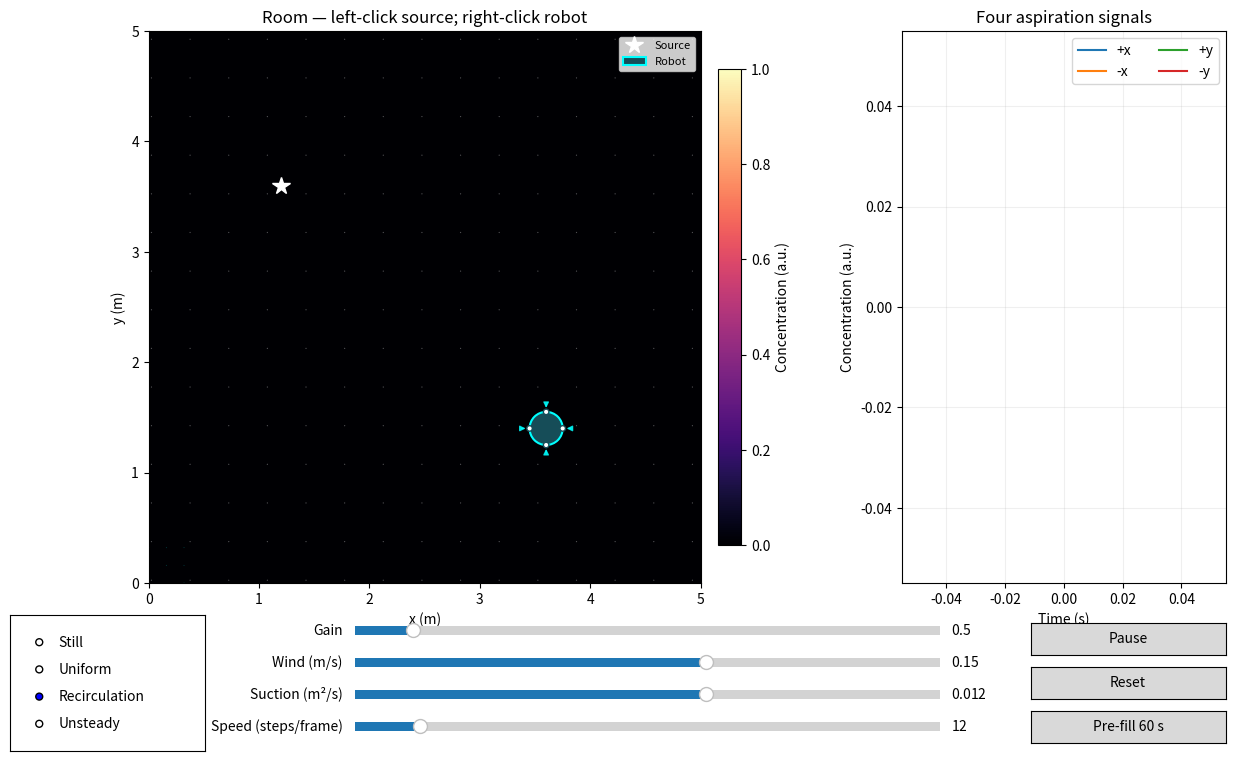

Write Python code to recreate this figure.
"""2-D passive scalar transport and four-inlet robot. Run: python odor_sim.py"""
import argparse
import numpy as np
from scipy.fft import dctn, idctn
import matplotlib.pyplot as plt
from matplotlib.animation import FuncAnimation
from matplotlib.widgets import Button, RadioButtons, Slider
from matplotlib.patches import Circle, FancyArrowPatch

L=5.; N=100; DX=L/N; D=0.005; EMISSION=1.; DECAY=0.002
DT=0.025; MAX_SPEED=0.2; INLET=0.15; REACH=0.25
BODY_RADIUS=0.15; CAPTURE_RADIUS=0.20; SUCTION=0.012; PORT_SIGMA=0.055; EXHAUST_SIGMA=0.12
MODES=['Still','Uniform','Recirculation','Unsteady']
DIR=np.array([[1,0],[-1,0],[0,1],[0,-1]])
class Simulation:
    def __init__(self):
        self.x=(np.arange(N)+.5)*DX
        self.X,self.Y=np.meshgrid(self.x,self.x)
        self.xf,self.yf=np.meshgrid(np.arange(N+1)*DX,np.arange(N+1)*DX)
        self.mode='Recirculation'; self.gain=.5; self.wind=.15
        self.suction=SUCTION
        k=np.arange(N); eig=-4*np.sin(np.pi*k/(2*N))**2/DX**2
        self.eig=eig[:,None]+eig[None,:]; self.eig[0,0]=1
        self._flow_key=None
        self.reset()
    def reset(self):
        self.C=np.zeros((N,N)); self.t=0.; self.source=np.array([1.2,3.6]); self.robot=np.array([3.6,1.4]); self.path=[self.robot.copy()]; self.history=[]
        self.velocity=np.zeros(2); self.readings=np.zeros(4); self.reached=False
    def ambient_flow(self):
        if self.mode=='Still': return np.zeros((N,N+1)),np.zeros((N+1,N))
        if self.mode=='Uniform': return np.full((N,N+1),self.wind),np.zeros((N+1,N))
        # Discrete curl of streamfunction: exactly divergence-free on cell faces.
        p=self.wind*L/np.pi*np.sin(np.pi*self.xf/L)*np.sin(np.pi*self.yf/L)
        if self.mode=='Unsteady':
            for m,n,a,w in [(2,1,.22,.13),(1,2,.19,.19),(3,2,.10,.31)]:
                p+=self.wind*L/np.pi*a*np.sin(w*self.t+m)*np.sin(m*np.pi*self.xf/L)*np.sin(n*np.pi*self.yf/L)
        p[[0,-1],:]=0; p[:,[0,-1]]=0
        return np.diff(p,axis=0)/DX,-np.diff(p,axis=1)/DX
    def aspiration_flow(self):
        # Depth-averaged volumetric flux per unit room height (m^2/s).
        # Four equal intake sinks, balanced by a diffuse central exhaust.
        key=(*self.robot,self.suction)
        if key==self._flow_key: return self._asp_flow
        def kernel(center,sigma):
            g=np.exp(-((self.X-center[0])**2+(self.Y-center[1])**2)/(2*sigma**2))
            return g/(g.sum()*DX**2)
        intake=sum(kernel(self.robot+INLET*d,PORT_SIGMA) for d in DIR)*self.suction
        exhaust=4*self.suction*kernel(self.robot,EXHAUST_SIGMA)
        rhs=exhaust-intake
        # Neumann Poisson solve: div(grad(phi)) = exhaust - intake.
        coeff=dctn(rhs,type=2,norm='ortho')/self.eig; coeff[0,0]=0
        phi=idctn(coeff,type=2,norm='ortho')
        u=np.zeros((N,N+1)); v=np.zeros((N+1,N))
        u[:,1:-1]=np.diff(phi,axis=1)/DX; v[1:-1,:]=np.diff(phi,axis=0)/DX
        self._flow_key=key; self._asp_flow=(u,v,intake,exhaust)
        return self._asp_flow
    def flow(self):
        u,v=self.ambient_flow(); a,b,_,_=self.aspiration_flow()
        return u+a,v+b
    def sample(self,points):
        q=np.clip(points/DX-.5,0,N-1); i=np.minimum(q[:,0].astype(int),N-2); j=np.minimum(q[:,1].astype(int),N-2)
        a=q[:,0]-i; b=q[:,1]-j; c=self.C
        return (1-a)*(1-b)*c[j,i]+a*(1-b)*c[j,i+1]+(1-a)*b*c[j+1,i]+a*b*c[j+1,i+1]
    def sense(self):
        # Equal flow channels, weighted footprint in front of each inlet.
        distances=np.linspace(INLET,INLET+REACH,6); lateral=np.linspace(-.07,.07,5)
        r,s=np.meshgrid(distances,lateral); weights=np.exp(-(r-INLET)/.15-(s/.06)**2).ravel(); weights/=weights.sum()
        return np.array([self.sample(self.robot+r.ravel()[:,None]*d+s.ravel()[:,None]*np.array([-d[1],d[0]]))@weights for d in DIR])
    def step(self,move=True):
        if self.reached and move: return
        u,v=self.flow(); c=self.C
        _,_,intake,exhaust=self.aspiration_flow()
        # Aspirated odor is mixed and returned through the exhaust.
        mixed=(intake*c).sum()*DX**2/(4*self.suction) if self.suction else 0.
        # Conservative upwind advection and centered diffusion. Clean inflow,
        # zero diffusive wall flux; uniform mode has open left/right boundaries.
        l=np.pad(c,((0,0),(1,0)),mode='edge'); r=np.pad(c,((0,0),(0,1)),mode='edge')
        b=np.pad(c,((1,0),(0,0)),mode='edge'); a=np.pad(c,((0,1),(0,0)),mode='edge')
        fx=u*np.where(u>=0,l,r)-D*(r-l)/DX; fy=v*np.where(v>=0,b,a)-D*(a-b)/DX
        if self.mode=='Uniform': fx[:,0]=0 # clean incoming air
        rate=(np.max(abs(u))+np.max(abs(v)))/DX+4*D/DX**2+DECAY+np.max(intake)
        if DT*rate>1: raise RuntimeError('Unstable timestep: reduce DT')
        src=np.exp(-((self.X-self.source[0])**2+(self.Y-self.source[1])**2)/(2*.05**2)); src*=EMISSION/(src.sum()*DX**2)
        self.C=c+DT*(-(np.diff(fx,axis=1)+np.diff(fy,axis=0))/DX+src-DECAY*c-intake*c+exhaust*mixed)
        self.t+=DT; self.readings=self.sense(); p,m,q,n=self.readings
        # Raw proportional gradient ascent, no knowledge of source position.
        self.velocity=self.gain*np.array([p-m,q-n]) if move else np.zeros(2)
        speed=np.linalg.norm(self.velocity)
        if speed>MAX_SPEED: self.velocity*=MAX_SPEED/speed
        old=self.robot.copy(); self.robot=np.clip(self.robot+DT*self.velocity,INLET+REACH+.08,L-INLET-REACH-.08); self.velocity=(self.robot-old)/DT
        self.readings=self.sense()
        if move and np.linalg.norm(self.robot-self.source)<=CAPTURE_RADIUS:
            self.reached=True; self.velocity[:]=0
    def record(self):
        self.path.append(self.robot.copy()); self.history.append([self.t,*self.readings])

def run():
    s=Simulation(); fig=plt.figure(figsize=(13,8)); gs=fig.add_gridspec(1,2,width_ratios=[2.1,1],left=.065,right=.96,bottom=.25,top=.94,wspace=.32)
    room=fig.add_subplot(gs[0]); signals=fig.add_subplot(gs[1]); im=room.imshow(s.C,origin='lower',extent=[0,L,0,L],cmap='magma',vmin=0,vmax=1)
    fig.colorbar(im,ax=room,fraction=.035,pad=.025,label='Concentration (a.u.)')
    room.set(xlabel='x (m)',ylabel='y (m)',title='Room — left-click source; right-click robot'); room.set_aspect('equal')
    source,=room.plot(*s.source,'w*',ms=13,label='Source',zorder=7)
    robot=Circle(s.robot,BODY_RADIUS,facecolor='#164d58',edgecolor='cyan',lw=1.5,label='Robot',zorder=8); room.add_patch(robot)
    path,=room.plot([],[],'c-',lw=1,alpha=.7,zorder=5)
    ports=[Circle(s.robot+INLET*d,.025,facecolor='white',edgecolor='#164d58',zorder=9) for d in DIR]
    for port in ports: room.add_patch(port)
    inlet_arrows=[FancyArrowPatch(s.robot+.25*d,s.robot+.16*d,arrowstyle='-|>',mutation_scale=8,color='cyan',alpha=.8,zorder=9) for d in DIR]
    for arrow in inlet_arrows: room.add_patch(arrow)
    xx,yy=np.meshgrid(s.x[::7],s.x[::7]); arrows=room.quiver(xx,yy,np.zeros_like(xx),np.zeros_like(yy),color='white',alpha=.32,angles='xy',scale_units='xy',scale=1.2,width=.0025,pivot='mid')
    # A sparse local refinement of the same TOTAL velocity field, not a second flow.
    local=np.linspace(-.32,.32,5); lx,ly=np.meshgrid(local,local)
    offsets=np.column_stack([lx.ravel(),ly.ravel()]); offsets=offsets[np.linalg.norm(offsets,axis=1)>.19]
    near=room.quiver(offsets[:,0],offsets[:,1],np.zeros(len(offsets)),np.zeros(len(offsets)),color='cyan',angles='xy',scale_units='xy',scale=2.5,width=.0018,alpha=.32,pivot='mid',zorder=4)
    room.set_xlim(0,L); room.set_ylim(0,L); room.set_autoscale_on(False)
    room.legend(loc='upper right',fontsize=8)
    lines=[signals.plot([],[],label=k)[0] for k in ['+x','-x','+y','-y']]; signals.set(title='Four aspiration signals',ylabel='Concentration (a.u.)',xlabel='Time (s)'); signals.legend(ncol=2); signals.grid(alpha=.2)
    status=fig.text(.5,.015,'',ha='center'); paused=False
    radio=RadioButtons(fig.add_axes([.025,.04,.15,.17]),MODES,active=2)
    gain=Slider(fig.add_axes([.29,.18,.45,.022]),'Gain',0,5,valinit=s.gain)
    wind=Slider(fig.add_axes([.29,.14,.45,.022]),'Wind (m/s)',0,.25,valinit=s.wind)
    suction=Slider(fig.add_axes([.29,.10,.45,.022]),'Suction (m²/s)',0,.02,valinit=s.suction)
    speed=Slider(fig.add_axes([.29,.06,.45,.022]),'Speed (steps/frame)',1,100,valinit=12,valstep=1)
    pause=Button(fig.add_axes([.81,.16,.15,.04]),'Pause'); reset=Button(fig.add_axes([.81,.105,.15,.04]),'Reset'); warm=Button(fig.add_axes([.81,.05,.15,.04]),'Pre-fill 60 s')
    radio.on_clicked(lambda val:setattr(s,'mode',val)); gain.on_changed(lambda val:setattr(s,'gain',val)); wind.on_changed(lambda val:setattr(s,'wind',val)); suction.on_changed(lambda val:setattr(s,'suction',val))
    def toggle(_):
        nonlocal paused
        if s.reached: return
        paused=not paused; pause.label.set_text('Resume' if paused else 'Pause')
    def restart(_):
        nonlocal paused
        s.reset(); paused=False; pause.label.set_text('Pause')
    pause.on_clicked(toggle); reset.on_clicked(restart)
    def prefill(_):
        if s.reached: return
        for i in range(round(60/DT)):
            s.step(move=False)
            if i%12==0: s.record()
        s.record()
    warm.on_clicked(prefill)
    def click(e):
        nonlocal paused
        if e.inaxes!=room or e.xdata is None: return
        if e.button==1: s.source=np.clip([e.xdata,e.ydata],.48,L-.48)
        elif e.button==3: s.robot=np.clip([e.xdata,e.ydata],.48,L-.48); s.path=[s.robot.copy()]
        else: return
        if s.reached: s.reached=False; paused=True; pause.label.set_text('Resume')
    fig.canvas.mpl_connect('button_press_event',click)
    def update(_):
        if not paused and not s.reached:
            for _ in range(int(speed.val)):
                s.step()
                if s.reached: break
            s.record()
        im.set_data(s.C); im.set_clim(0,max(.01,float(s.C.max())))
        source.set_data([s.source[0]],[s.source[1]]); robot.center=tuple(s.robot)
        p=np.asarray(s.path); path.set_data(p[:,0],p[:,1]); 
        for d,port,arrow in zip(DIR,ports,inlet_arrows):
            port.center=tuple(s.robot+INLET*d); arrow.set_positions(s.robot+.25*d,s.robot+.16*d)
        u,v=s.flow(); uc=(u[:,:-1]+u[:,1:])/2; vc=(v[:-1,:]+v[1:,:])/2
        mask=(xx-s.robot[0])**2+(yy-s.robot[1])**2<.42**2
        arrows.set_UVC(np.ma.array(uc[::7,::7],mask=mask),np.ma.array(vc[::7,::7],mask=mask)); pts=s.robot+offsets; near.set_offsets(pts)
        ij=np.clip((pts/DX).astype(int),0,N-1); near.set_UVC(uc[ij[:,1],ij[:,0]],vc[ij[:,1],ij[:,0]])
        h=np.asarray(s.history)
        for k,line in enumerate(lines): line.set_data(h[:,0],h[:,k+1]) if len(h) else line.set_data([],[])
        signals.set_xlim(0,max(10,s.t)); signals.relim(); signals.autoscale_view(scalex=False); signals.set_ylim(bottom=0)
        status.set_text(f't = {s.t:.1f} s | '+('SOURCE REACHED — simulation stopped' if s.reached else 'Paused' if paused else 'Running')+f' | {int(speed.val)*DT:.2f} simulated s/frame')
        if s.reached: pause.label.set_text('Reached')
    anim=FuncAnimation(fig,update,interval=50,cache_frame_data=False); plt.show()

def test():
    for mode in MODES:
        s=Simulation(); s.mode=mode; s.wind=.25
        for _ in range(400): s.step()
        assert np.isfinite(s.C).all() and s.C.min()>=-1e-12
        mass=s.C.sum()*DX**2
        assert 0<mass<=EMISSION*s.t+1e-8
        print(mode, 'OK', 'mass=',round(mass,4))
    s=Simulation(); s.mode='Still'; s.C=s.X.copy(); z=s.sense(); assert z[0]>z[1] and abs(z[2]-z[3])<1e-10
    print('Directional sensing OK')
    s=Simulation(); s.mode='Still'; u,v,i,e=s.aspiration_flow()
    assert np.max(abs((np.diff(u,axis=1)+np.diff(v,axis=0))/DX-(e-i)))<1e-9
    s.C[:]=2; s.step(move=False); assert np.isclose(s.C.sum()*DX**2,50+DT*(EMISSION-DECAY*50))
    s.robot=s.source.copy(); s.step(); assert s.reached; t=s.t; s.step(); assert s.t==t
    print('Aspiration continuity, scalar mass balance and automatic stop OK')
if __name__=='__main__':
    parser=argparse.ArgumentParser(); parser.add_argument('--test',action='store_true'); args=parser.parse_args(); test() if args.test else run()
